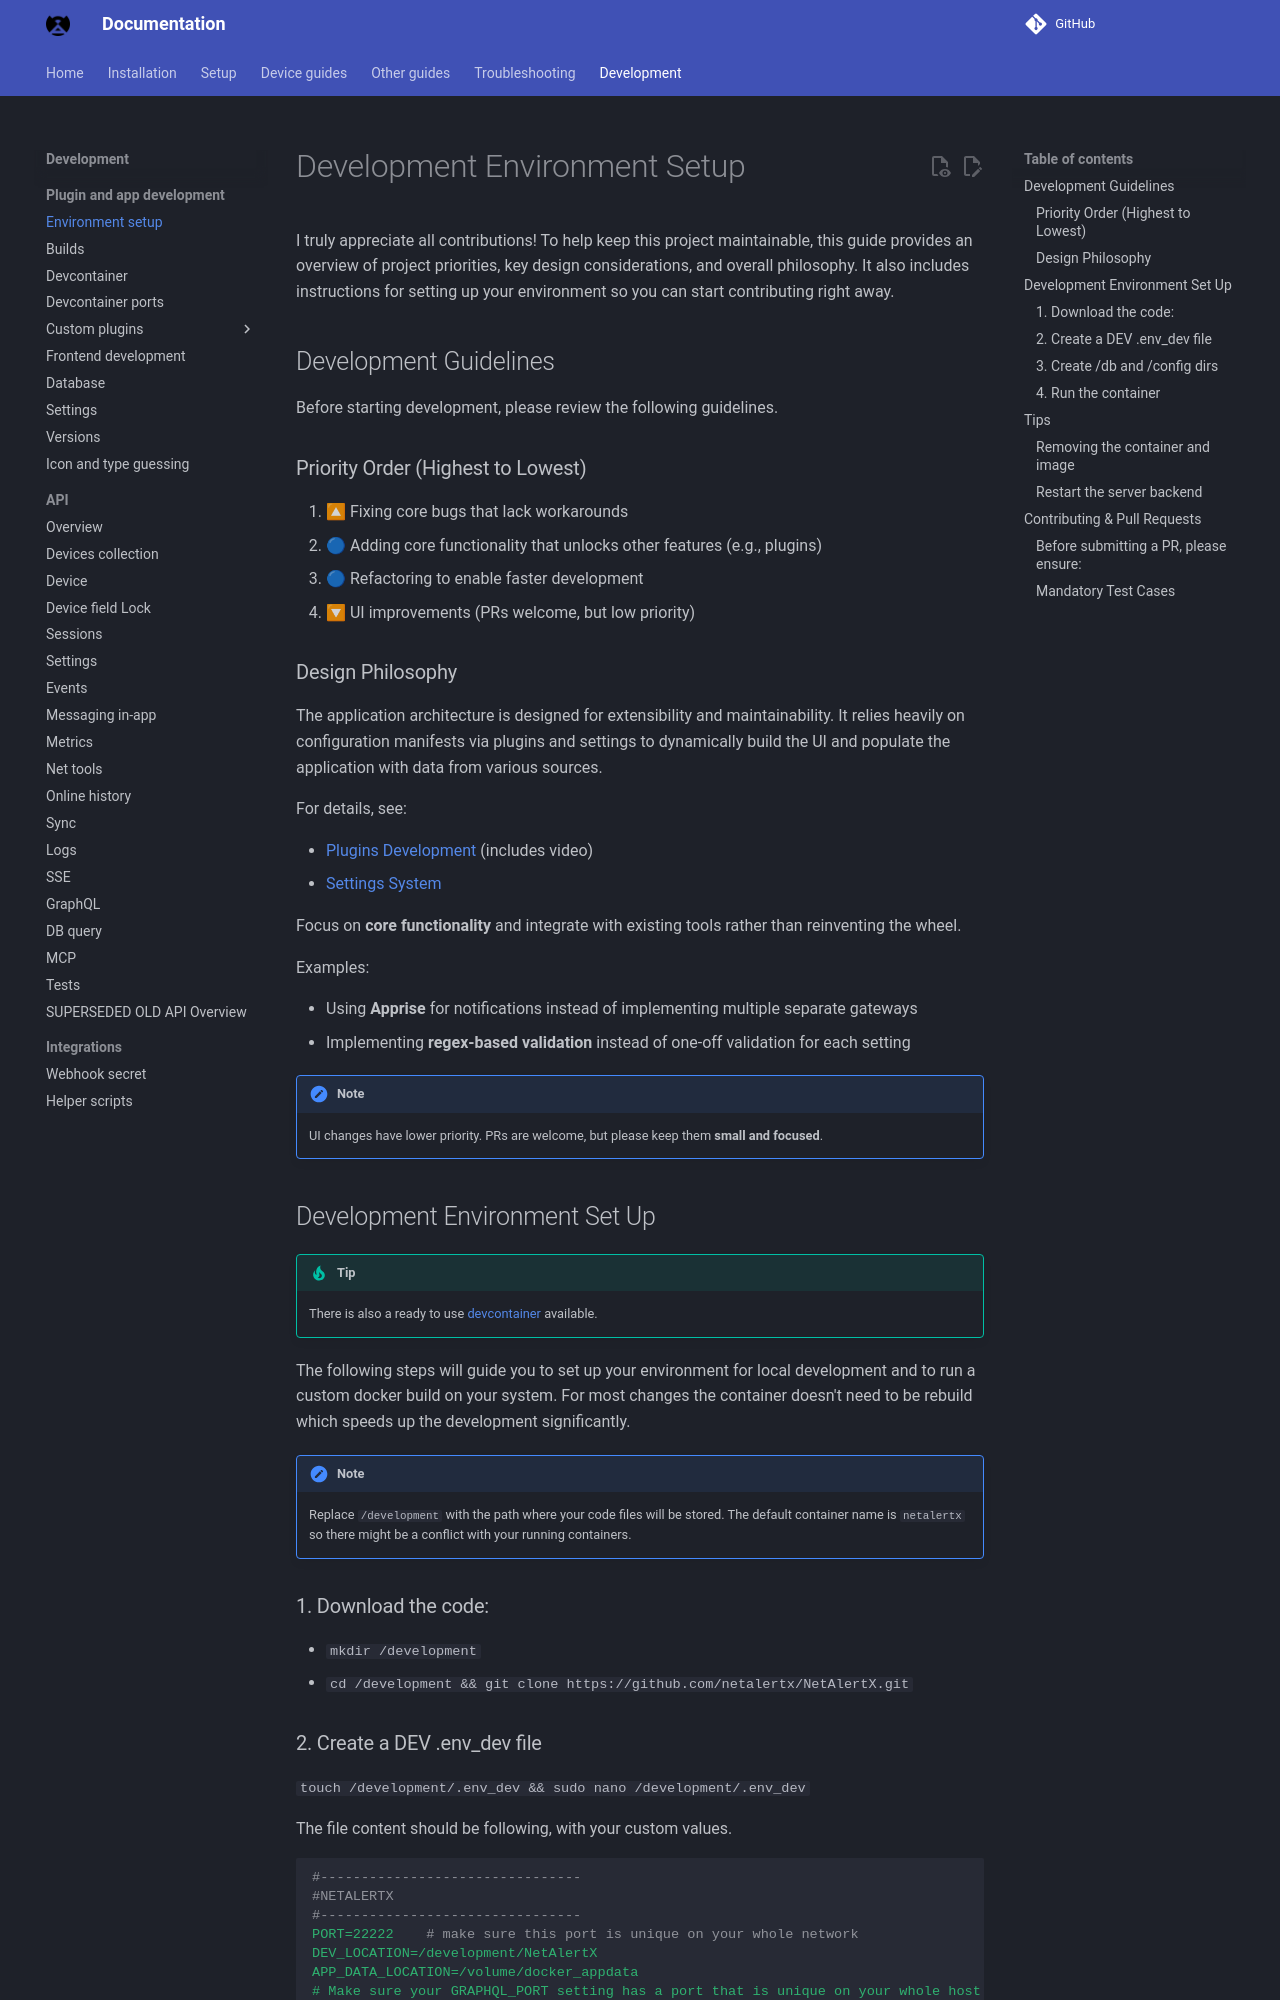

repository: byronstevepinedaluna-debug/Control-de-Red · page: DEV_ENV_SETUP/index.html · generator: mkdocs

# Development Environment Setup

I truly appreciate all contributions! To help keep this project maintainable, this guide provides an overview of project priorities, key design considerations, and overall philosophy. It also includes instructions for setting up your environment so you can start contributing right away.

## Development Guidelines

Before starting development, please review the following guidelines.

### Priority Order (Highest to Lowest)

1. 🔼 Fixing core bugs that lack workarounds
2. 🔵 Adding core functionality that unlocks other features (e.g., plugins)
3. 🔵 Refactoring to enable faster development
4. 🔽 UI improvements (PRs welcome, but low priority)

### Design Philosophy

The application architecture is designed for extensibility and maintainability. It relies heavily on configuration manifests via plugins and settings to dynamically build the UI and populate the application with data from various sources.

For details, see:

- [Plugins Development](PLUGINS_DEV.md) (includes video)
- [Settings System](SETTINGS_SYSTEM.md)

Focus on **core functionality** and integrate with existing tools rather than reinventing the wheel.

Examples:

- Using **Apprise** for notifications instead of implementing multiple separate gateways
- Implementing **regex-based validation** instead of one-off validation for each setting

> [!NOTE]
> UI changes have lower priority. PRs are welcome, but please keep them **small and focused**.

## Development Environment Set Up

>[!TIP]
> There is also a ready to use [devcontainer](DEV_DEVCONTAINER.md) available.

The following steps will guide you to set up your environment for local development and to run a custom docker build on your system. For most changes the container doesn't need to be rebuild which speeds up the development significantly.

>[!NOTE]
> Replace `/development` with the path where your code files will be stored. The default container name is `netalertx` so there might be a conflict with your running containers.

### 1. Download the code:

- `mkdir /development`
- `cd /development && git clone https://github.com/netalertx/NetAlertX.git`
